Photos from the image-classification dataset "RLD_Dataset_Split" in the GitHub repository kevoctavian/ProgramRLD. Its 4 classes are: bacterial blight, healthy, rice blast, tungro.

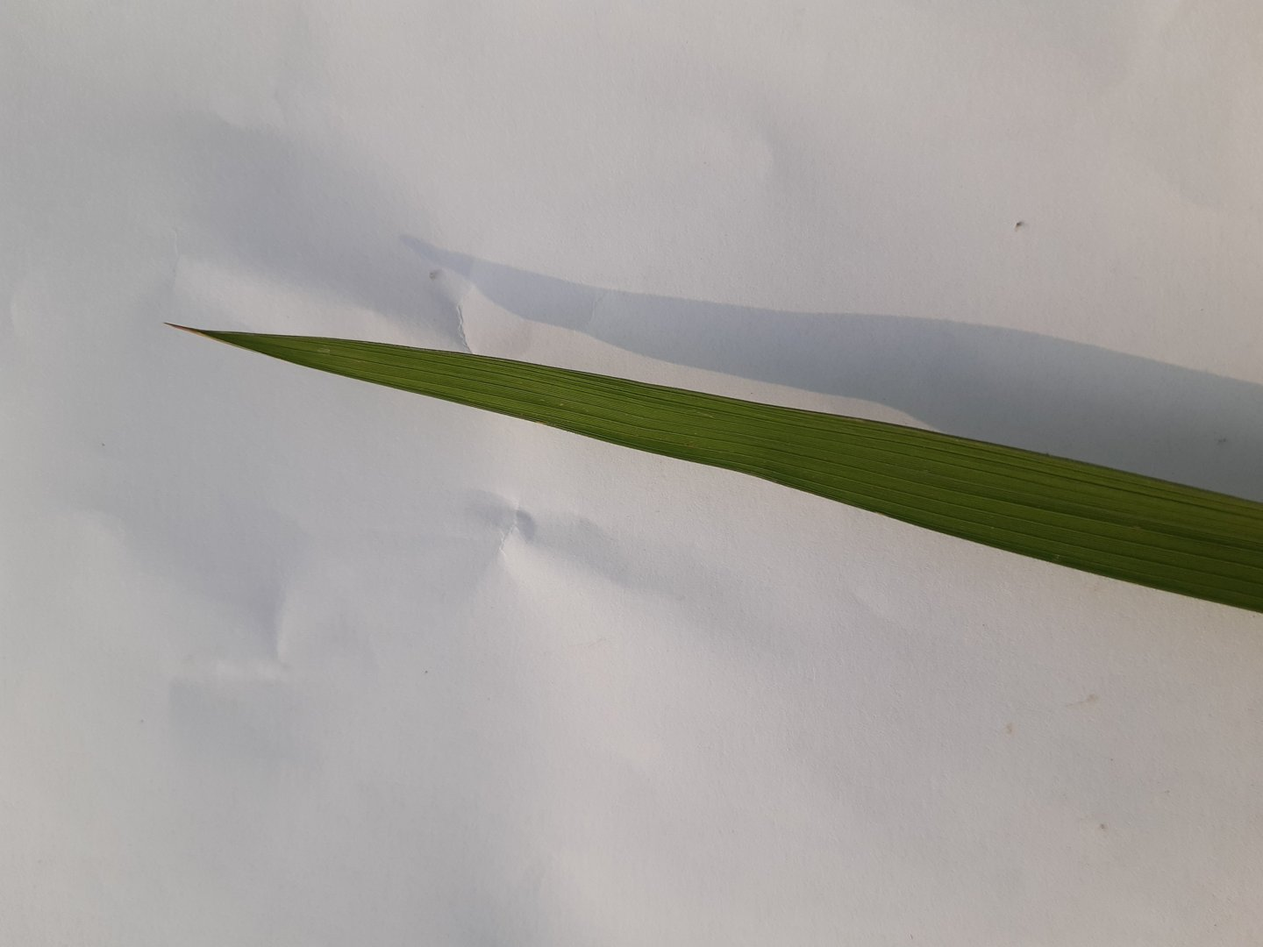
Label: healthy

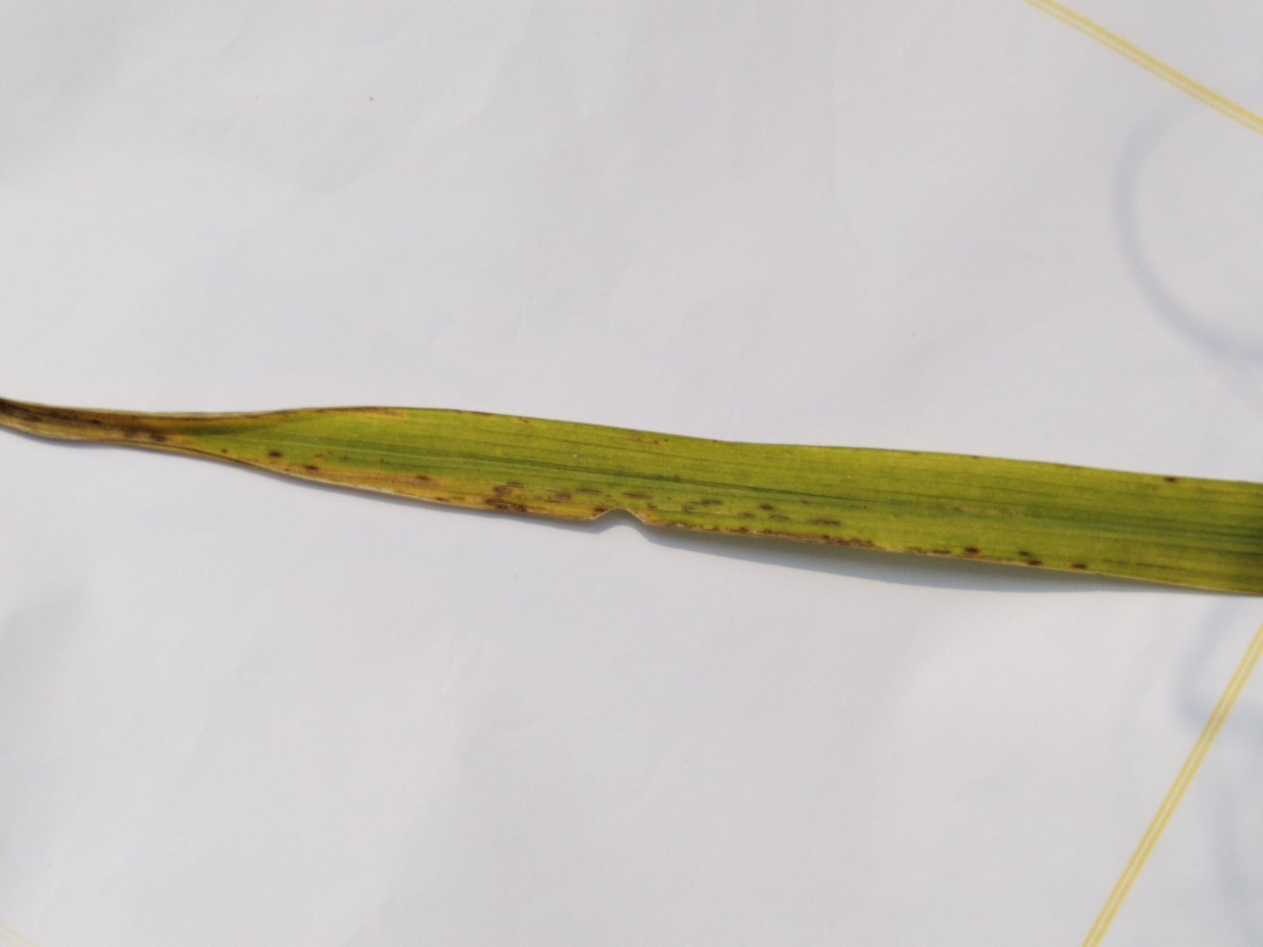
Label: rice blast

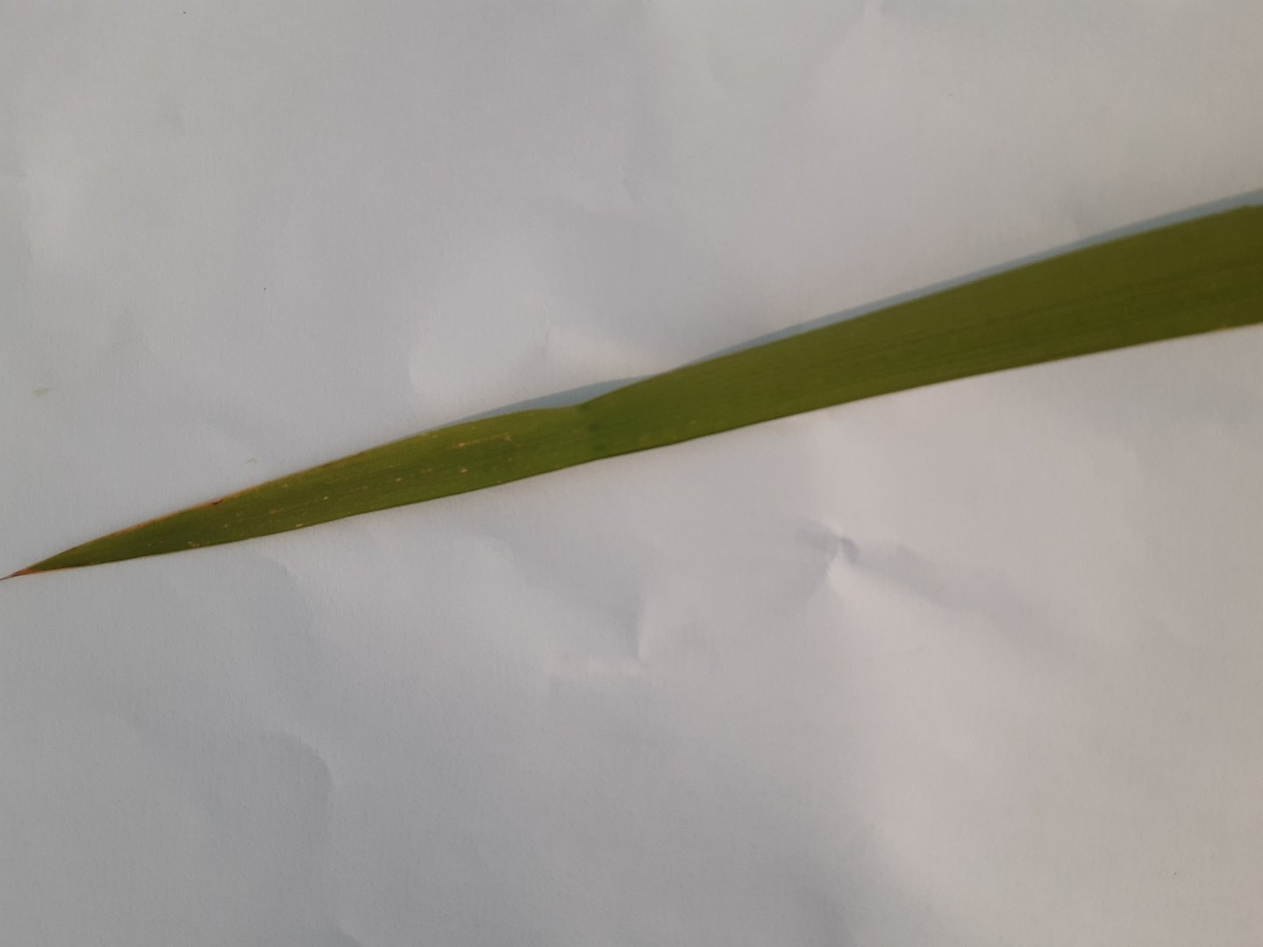
Label: healthy

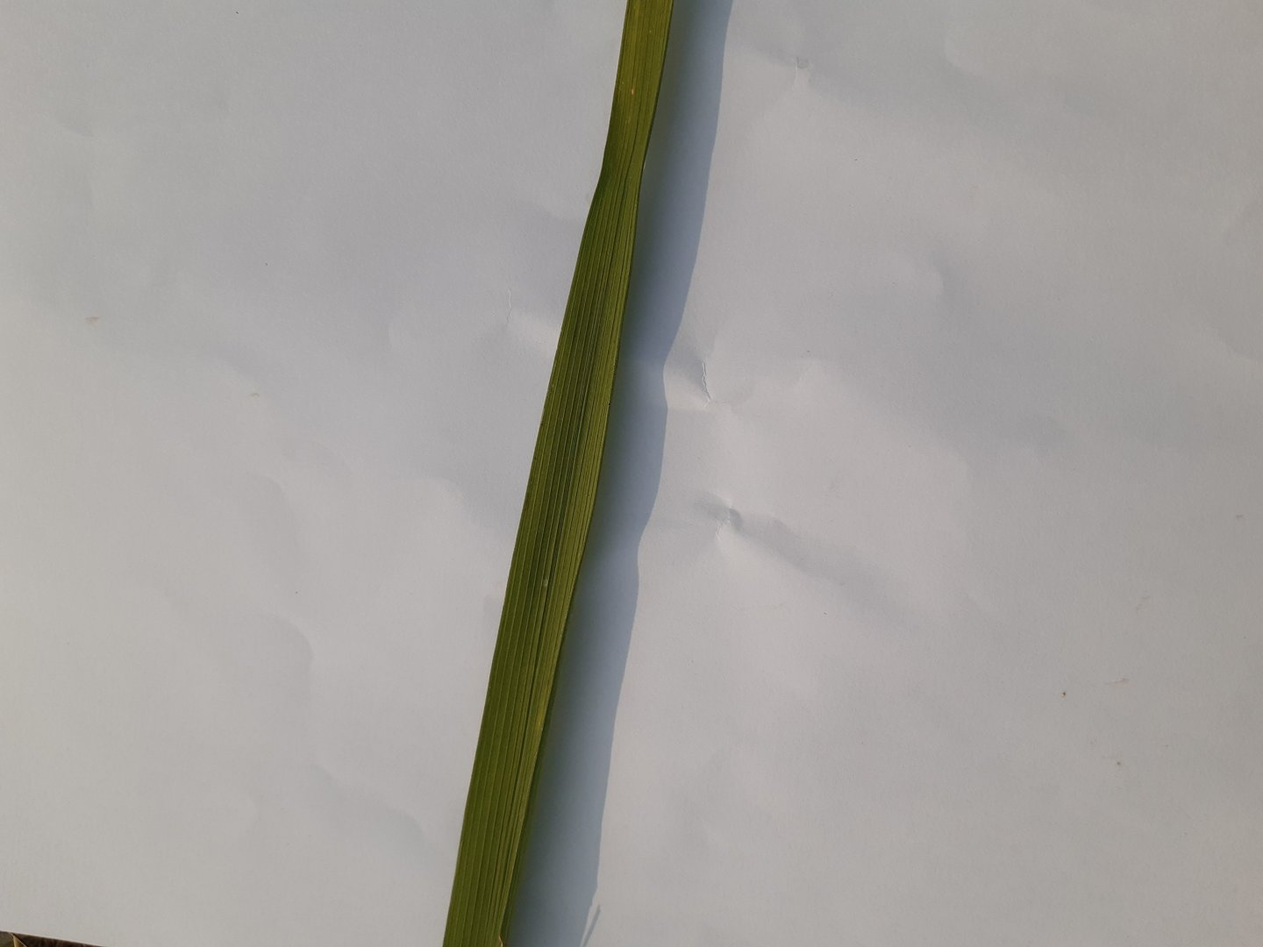
Label: healthy

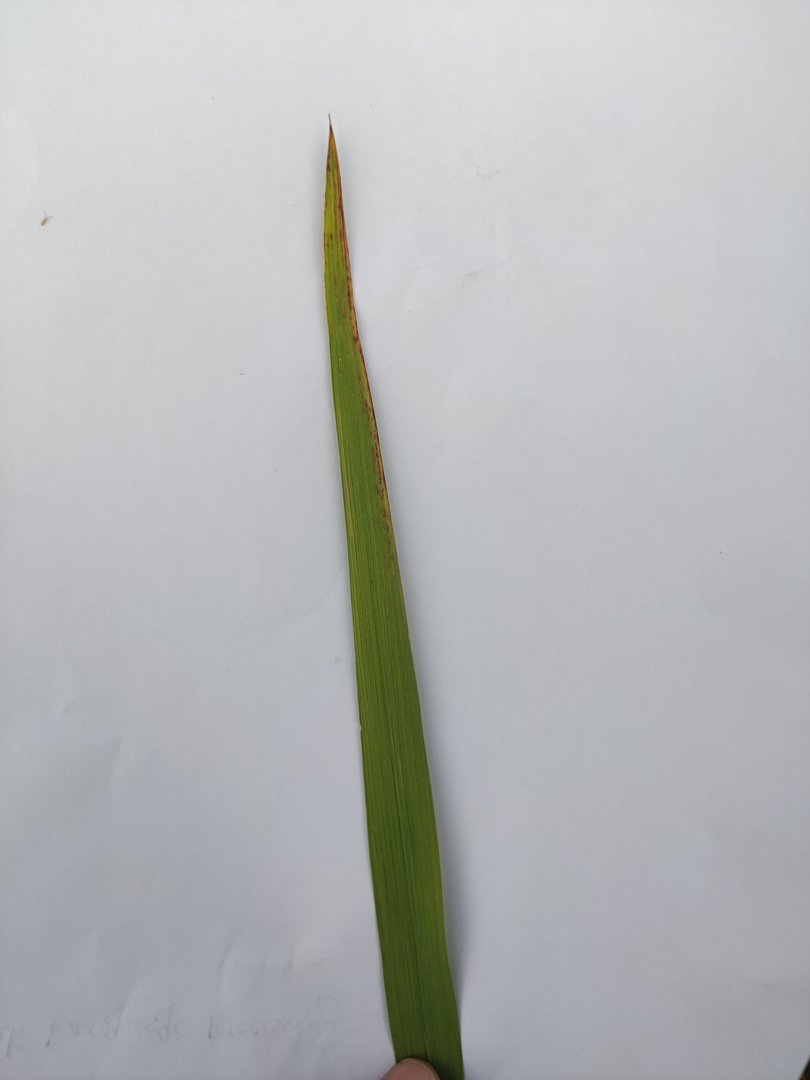
Label: tungro

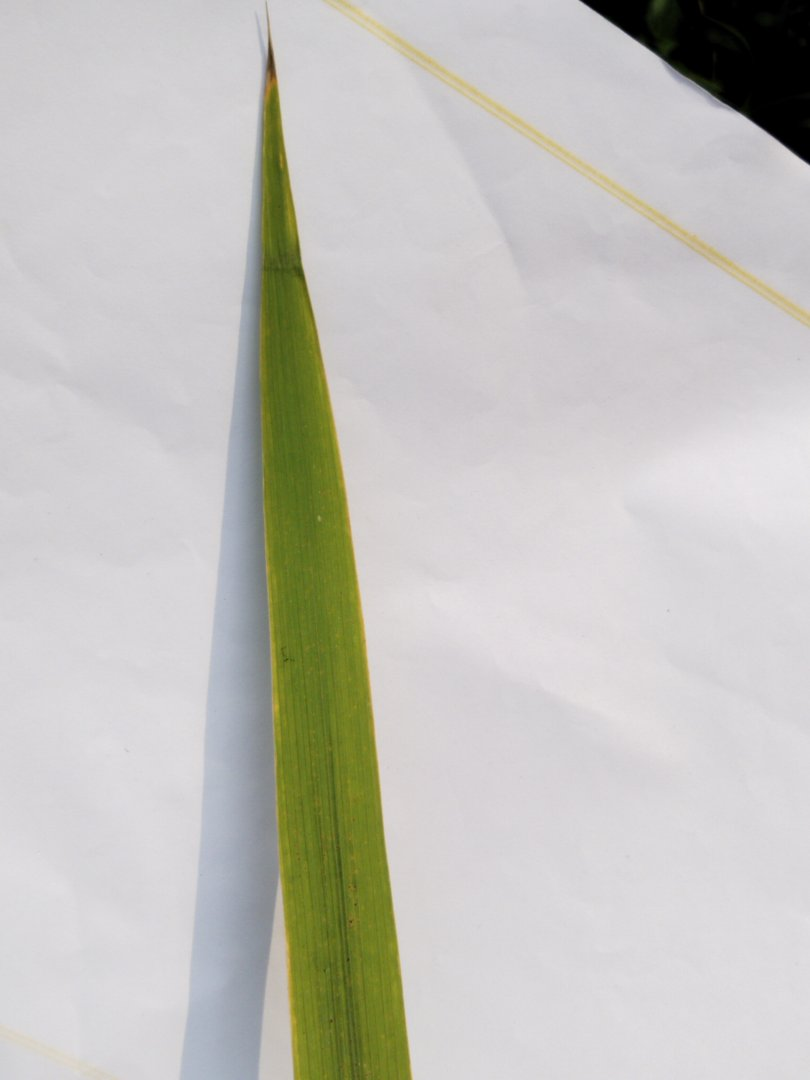
Label: rice blast
